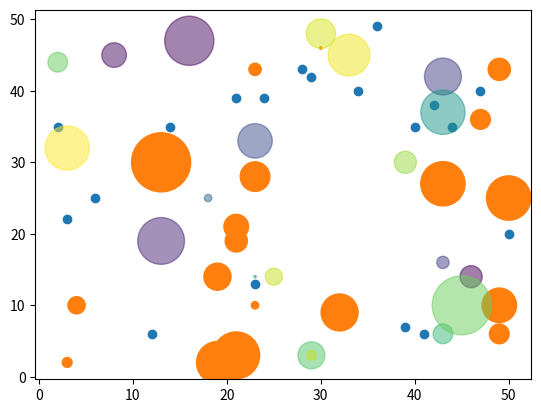

Python code for this plot:
import numpy  as np
import matplotlib.pyplot as plt

x=np.random.randint(1,51,20)
y= np.random.randint(1,51,20)
x1=np.random.randint(1,51,20)
y1= np.random.randint(1,51,20)
x2=np.random.randint(1,51,20)
y2= np.random.randint(1,51,20)
colors=np.random.rand(20)
area=np.pi * (np.random.randint(1,25,20))**2

plt.scatter(x,y)

plt.scatter(x1,y1,s=area) #s nueva dispersion con diferente area de grafica.

plt.scatter(x2,y2,s=area,c=colors,alpha=0.5)

plt.show()